Run: headless pygame with SDL's dummy video driver; simulated clock (each Clock.tick advances the game by its frame time, no real sleeping); random seed 0; keys injected as events and as key.get_pressed() state; no mouse input.
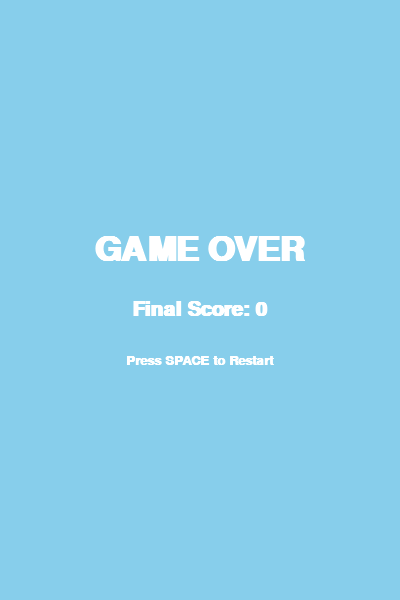
Frame 1 of 4 · flips 1–60 · no input
Frame 2 of 4 · flips 61–180 · tapped SPACE, RETURN · held RIGHT (→), D · screen unchanged from frame 1, image omitted
Frame 3 of 4 · flips 181–300 · held DOWN (↓), S · screen unchanged from frame 2, image omitted
Frame 4 of 4 · flips 301–420 · held LEFT (←), A, UP (↑), W · screen unchanged from frame 3, image omitted

The pygame program that drew these frames:

import pygame
import sys
import random

# Initialize Pygame
pygame.init()

# Game Constants
SCREEN_WIDTH = 400
SCREEN_HEIGHT = 600
GRAVITY = 0.25
FLAP_STRENGTH = -6.5
PIPE_SPEED = 3
PIPE_GAP = 150
PIPE_FREQUENCY = 1500  # milliseconds

# Colors
WHITE = (255, 255, 255)
SKY_BLUE = (135, 206, 235)
YELLOW = (255, 255, 0)
GREEN = (34, 139, 34)
BROWN = (139, 69, 19)

# Screen setup
screen = pygame.display.set_mode((SCREEN_WIDTH, SCREEN_HEIGHT))
pygame.display.set_caption('Flappy Bird Clone')
clock = pygame.time.Clock()

class Bird:
    def __init__(self):
        self.x = 50
        self.y = SCREEN_HEIGHT // 2
        self.velocity = 0
        self.radius = 15

    def flap(self):
        self.velocity = FLAP_STRENGTH

    def update(self):
        self.velocity += GRAVITY
        self.y += self.velocity

    def draw(self):
        # Draw bird body
        pygame.draw.circle(screen, YELLOW, (int(self.x), int(self.y)), self.radius)
        # Eye
        pygame.draw.circle(screen, WHITE, (int(self.x + 8), int(self.y - 5)), 4)
        pygame.draw.circle(screen, (0, 0, 0), (int(self.x + 9), int(self.y - 5)), 2)
        # Beak
        pygame.draw.polygon(screen, (255, 165, 0), [(self.x + 12, self.y), (self.x + 22, self.y + 5), (self.x + 12, self.y + 10)])

    def get_rect(self):
        return pygame.Rect(self.x - self.radius, self.y - self.radius, self.radius * 2, self.radius * 2)

class Pipe:
    def __init__(self):
        self.x = SCREEN_WIDTH
        self.top_height = random.randint(100, SCREEN_HEIGHT - PIPE_GAP - 100)
        self.bottom_y = self.top_height + PIPE_GAP
        self.width = 60
        self.passed = False

    def update(self):
        self.x -= PIPE_SPEED

    def draw(self):
        # Top pipe
        pygame.draw.rect(screen, GREEN, (self.x, 0, self.width, self.top_height))
        # Top pipe cap
        pygame.draw.rect(screen, (0, 100, 0), (self.x - 5, self.top_height - 20, self.width + 10, 20))
        
        # Bottom pipe
        pygame.draw.rect(screen, GREEN, (self.x, self.bottom_y, self.width, SCREEN_HEIGHT - self.bottom_y))
        # Bottom pipe cap
        pygame.draw.rect(screen, (0, 100, 0), (self.x - 5, self.bottom_y, self.width + 10, 20))

    def off_screen(self):
        return self.x < -self.width

    def collides_with(self, bird_rect):
        top_rect = pygame.Rect(self.x, 0, self.width, self.top_height)
        bottom_rect = pygame.Rect(self.x, self.bottom_y, self.width, SCREEN_HEIGHT - self.bottom_y)
        return bird_rect.colliderect(top_rect) or bird_rect.colliderect(bottom_rect)

def draw_text(text, size, x, y):
    font = pygame.font.SysFont('Arial', size, bold=True)
    text_surface = font.render(text, True, WHITE)
    text_rect = text_surface.get_rect(center=(x, y))
    screen.blit(text_surface, text_rect)

def main():
    bird = Bird()
    pipes = []
    last_pipe_time = pygame.time.get_ticks()
    score = 0
    game_active = True

    while True:
        for event in pygame.event.get():
            if event.type == pygame.QUIT:
                pygame.quit()
                sys.exit()
            if event.type == pygame.KEYDOWN:
                if event.key == pygame.K_SPACE:
                    if game_active:
                        bird.flap()
                    else:
                        # Reset game
                        bird = Bird()
                        pipes = []
                        score = 0
                        game_active = True

        screen.fill(SKY_BLUE)

        if game_active:
            # Bird logic
            bird.update()
            bird.draw()

            # Pipe logic
            current_time = pygame.time.get_ticks()
            if current_time - last_pipe_time > PIPE_FREQUENCY:
                pipes.append(Pipe())
                last_pipe_time = current_time

            for pipe in pipes[:]:
                pipe.update()
                pipe.draw()
                
                # Check collision
                if pipe.collides_with(bird.get_rect()):
                    game_active = False

                # Check if passed
                if not pipe.passed and pipe.x + pipe.width < bird.x:
                    pipe.passed = True
                    score += 1

                if pipe.off_screen():
                    pipes.remove(pipe)

            # Ground/Ceiling collision
            if bird.y - bird.radius <= 0 or bird.y + bird.radius >= SCREEN_HEIGHT:
                game_active = False

            # Display Score
            draw_text(str(score), 40, SCREEN_WIDTH // 2, 50)
        else:
            # Game Over Screen
            draw_text("GAME OVER", 50, SCREEN_WIDTH // 2, SCREEN_HEIGHT // 2 - 50)
            draw_text(f"Final Score: {score}", 30, SCREEN_WIDTH // 2, SCREEN_HEIGHT // 2 + 10)
            draw_text("Press SPACE to Restart", 20, SCREEN_WIDTH // 2, SCREEN_HEIGHT // 2 + 60)

        pygame.display.update()
        clock.tick(60)

if __name__ == '__main__':
    main()
